Photos from the image-classification dataset "yolo_dataset" in the GitHub repository hntnhan1111-ayai/CVio_Shrimp_Disease_Classification_Capstone_SU26. Its 3 classes are: healthy, WSSV, WSSV background.

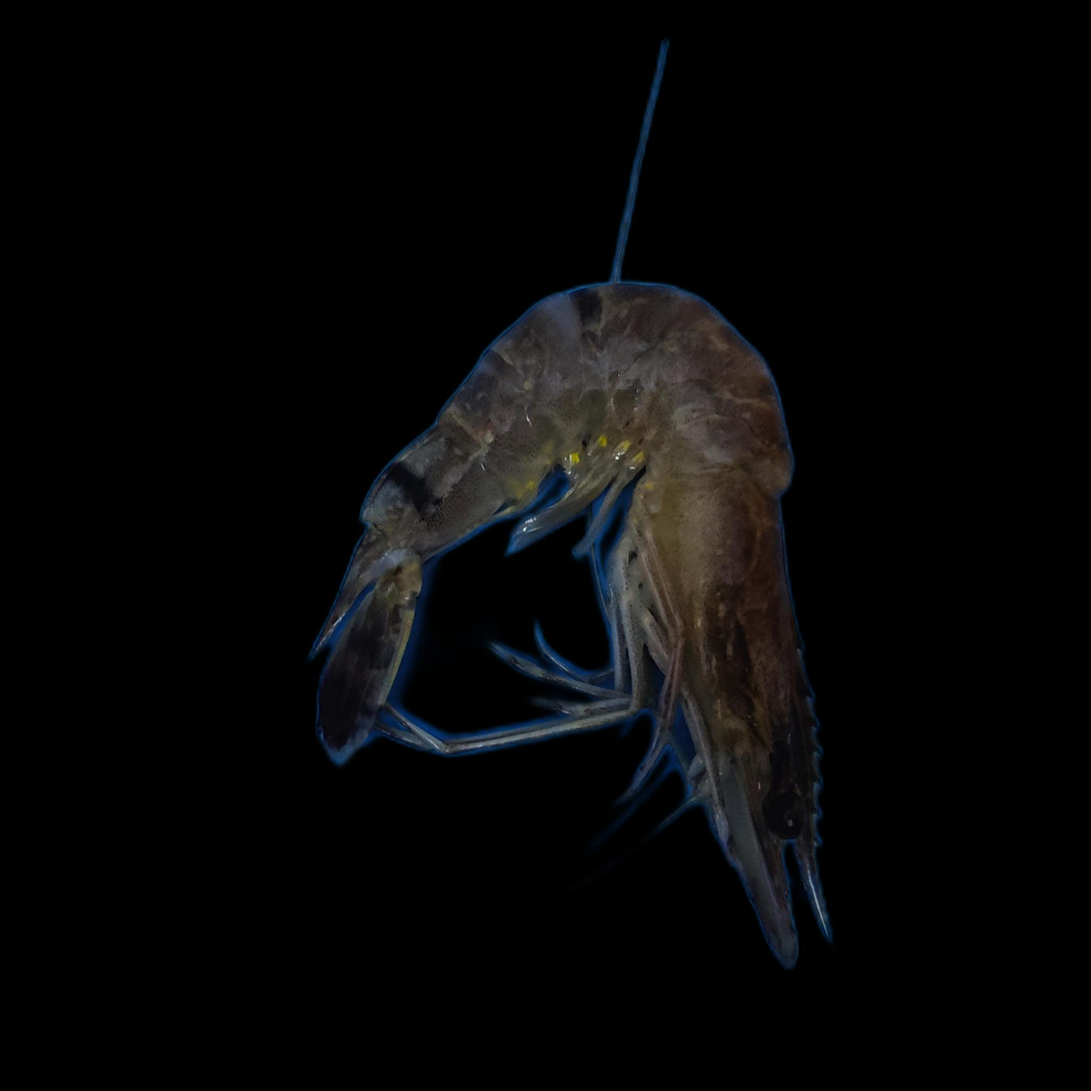
Label: WSSV

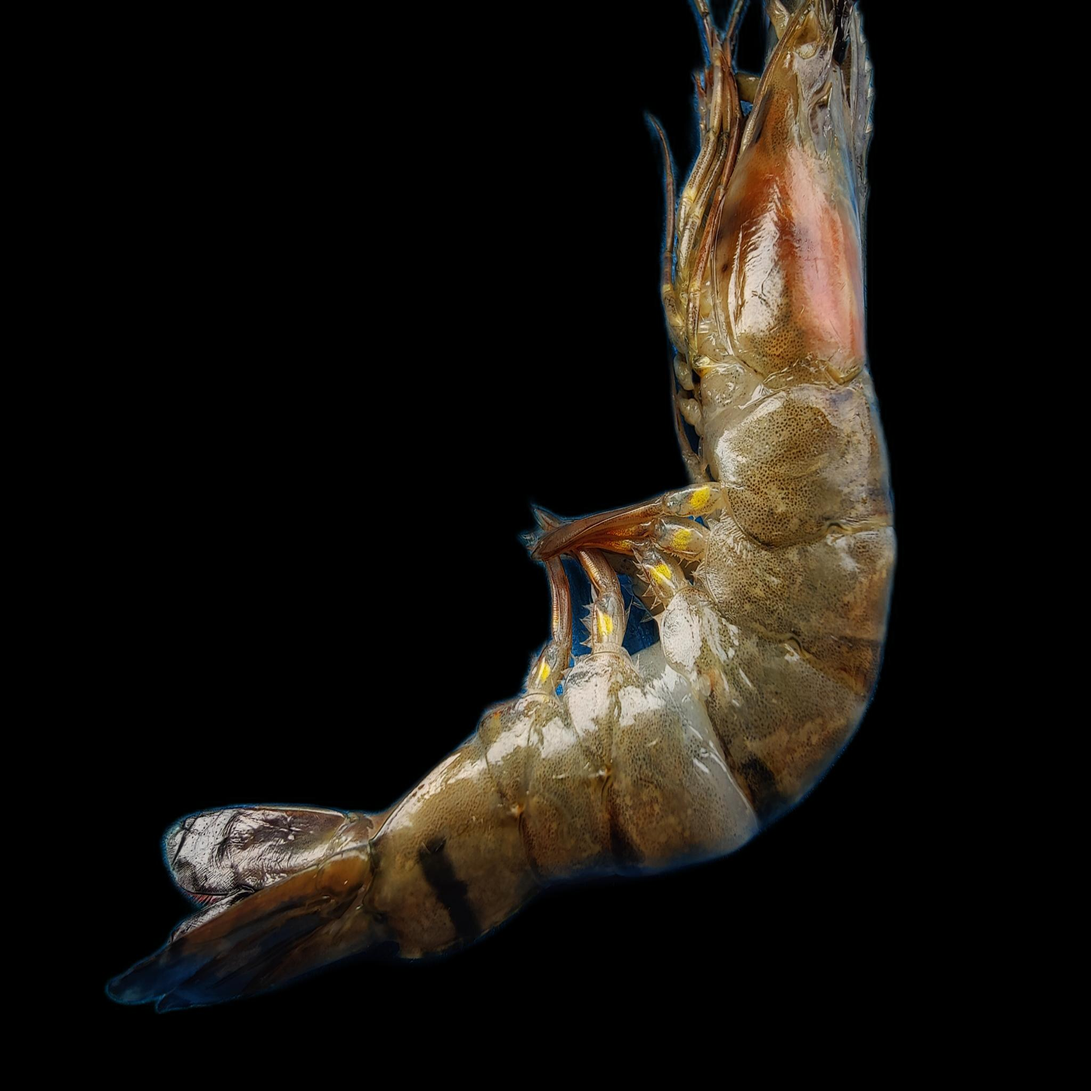
Label: WSSV background

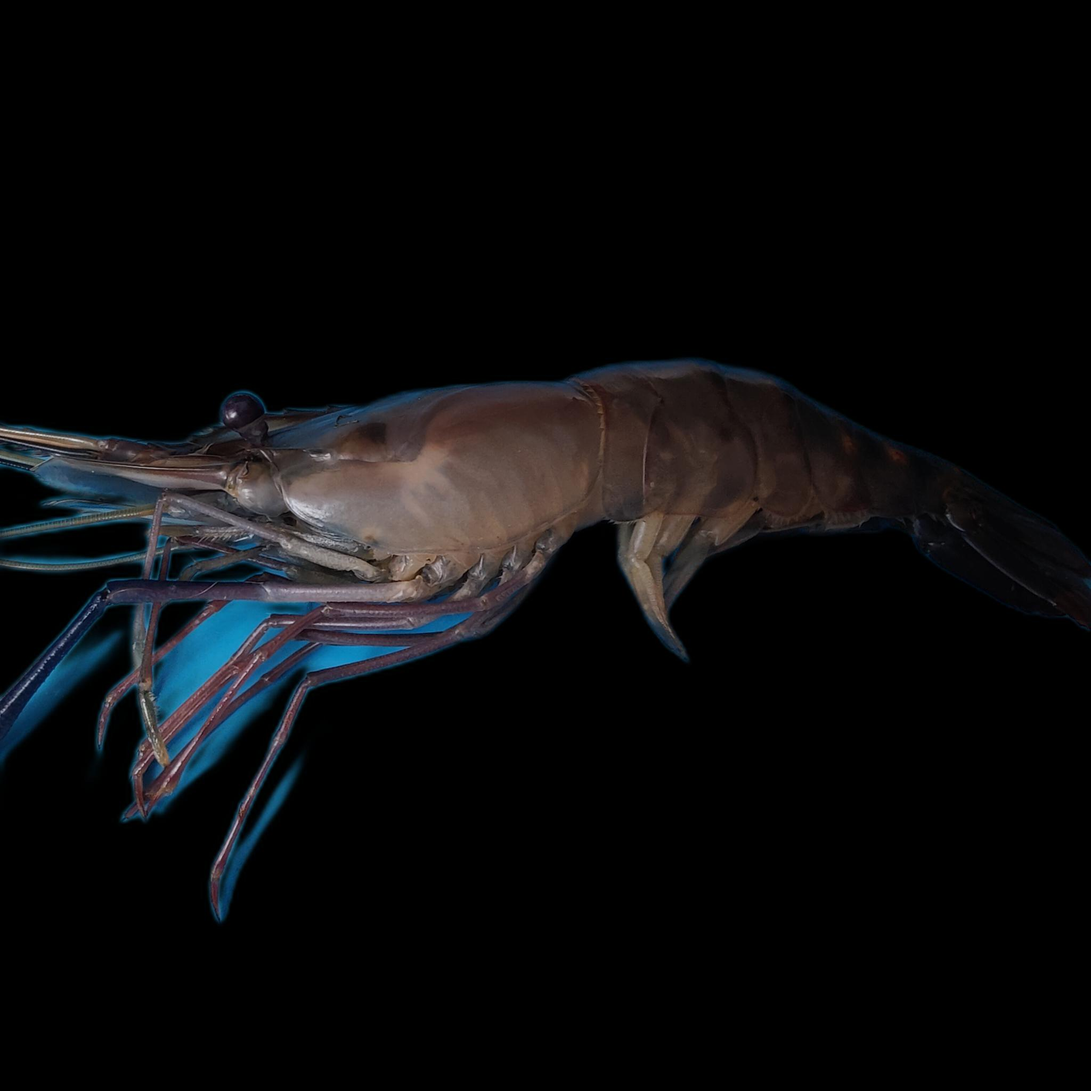
Label: healthy

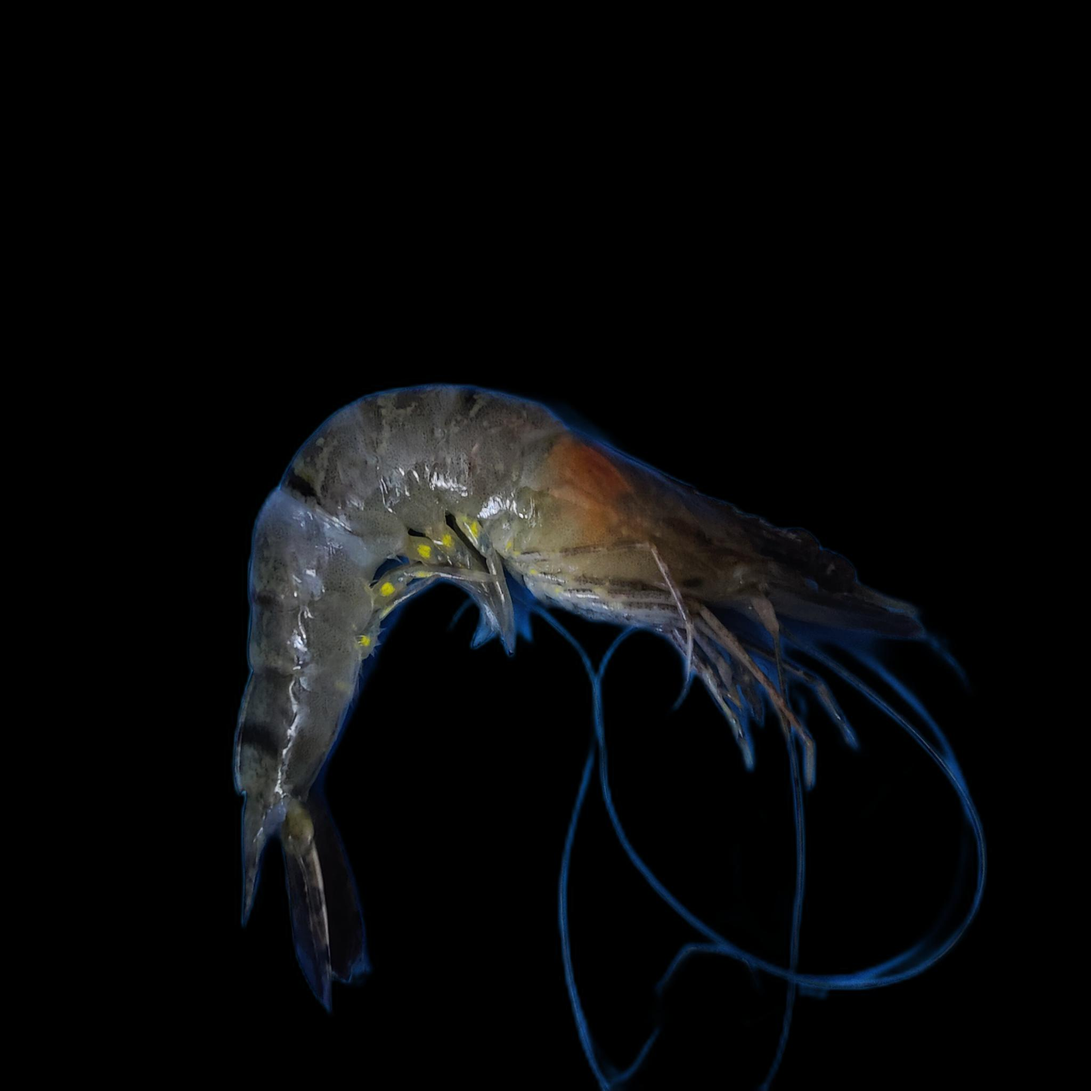
Label: WSSV

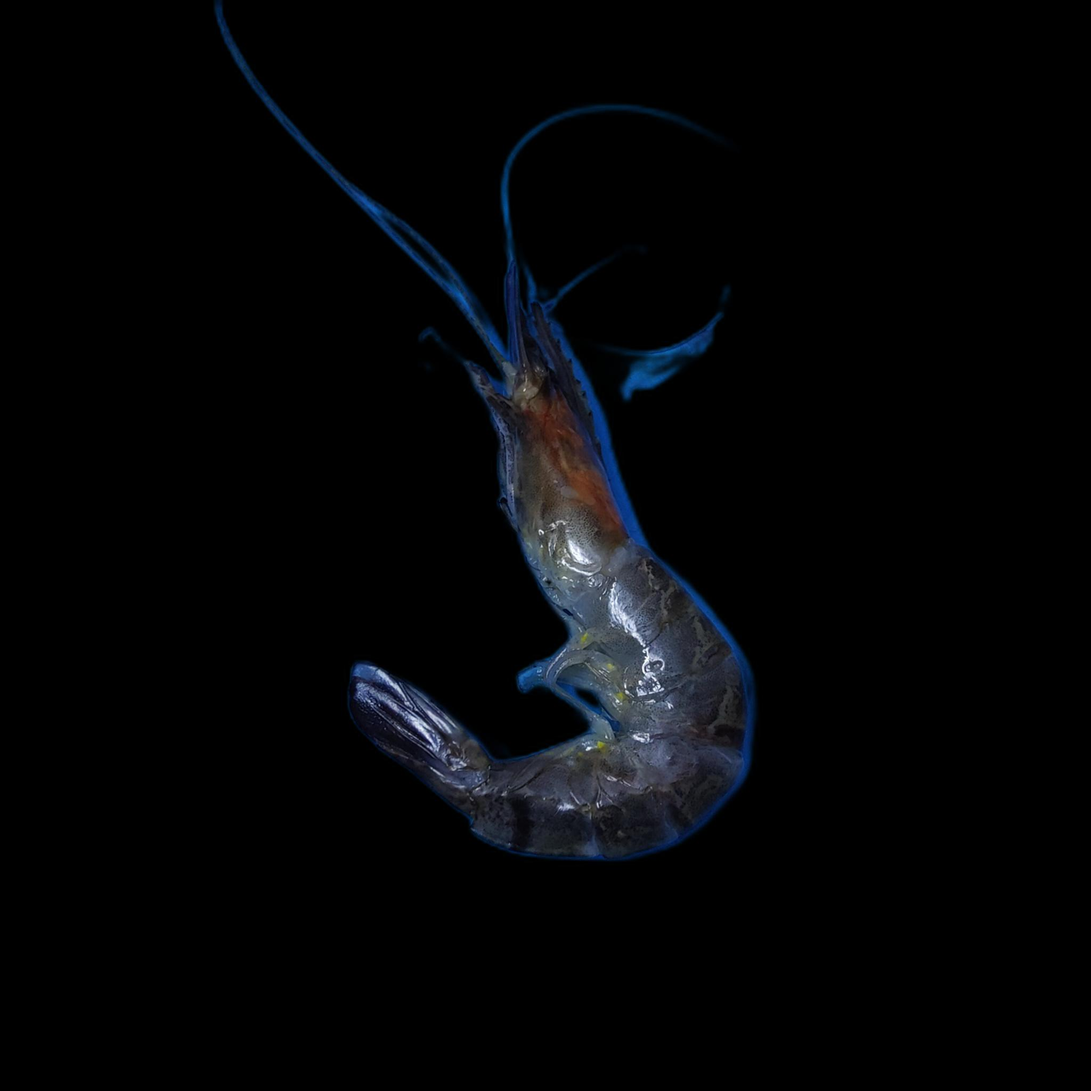
Label: WSSV background

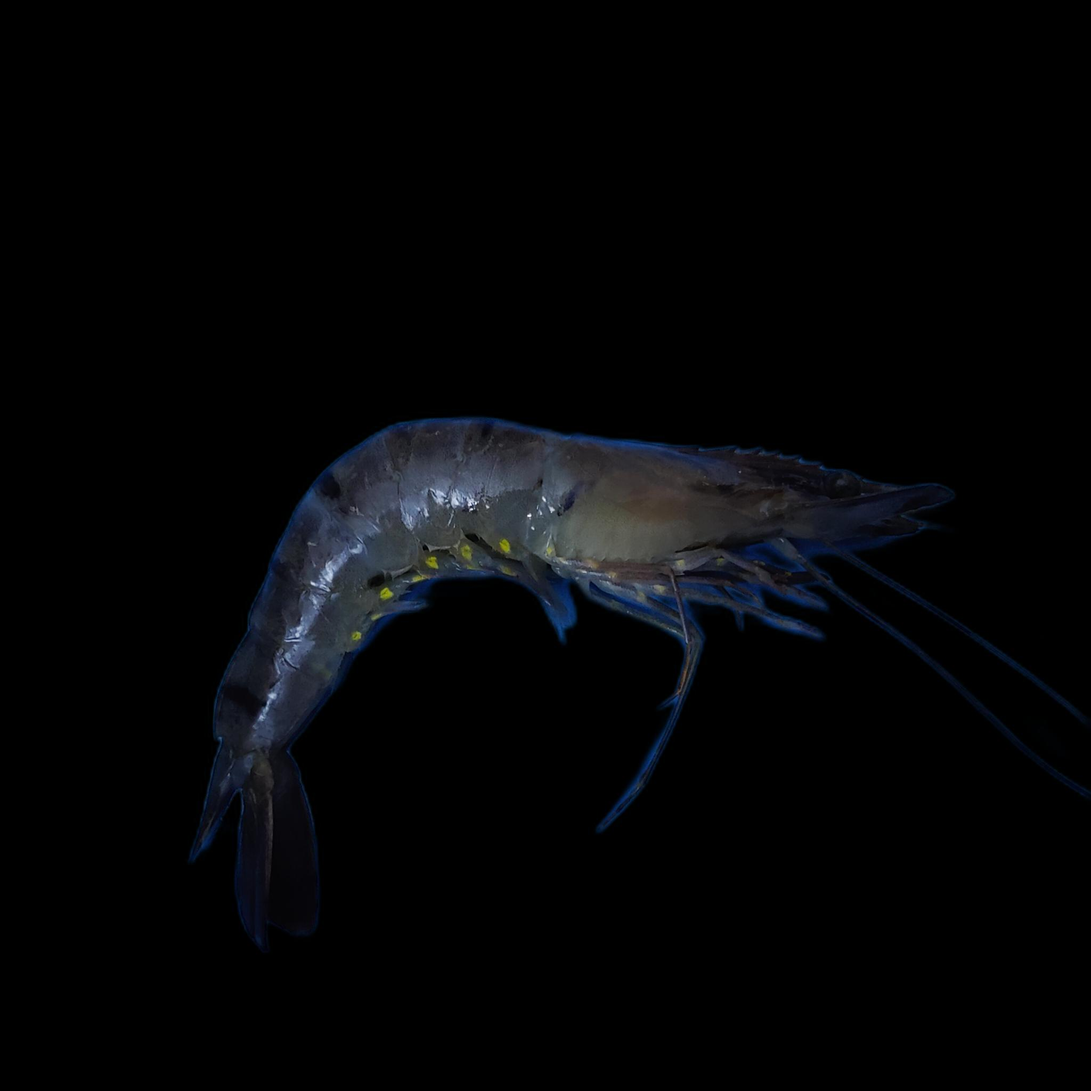
Label: healthy
